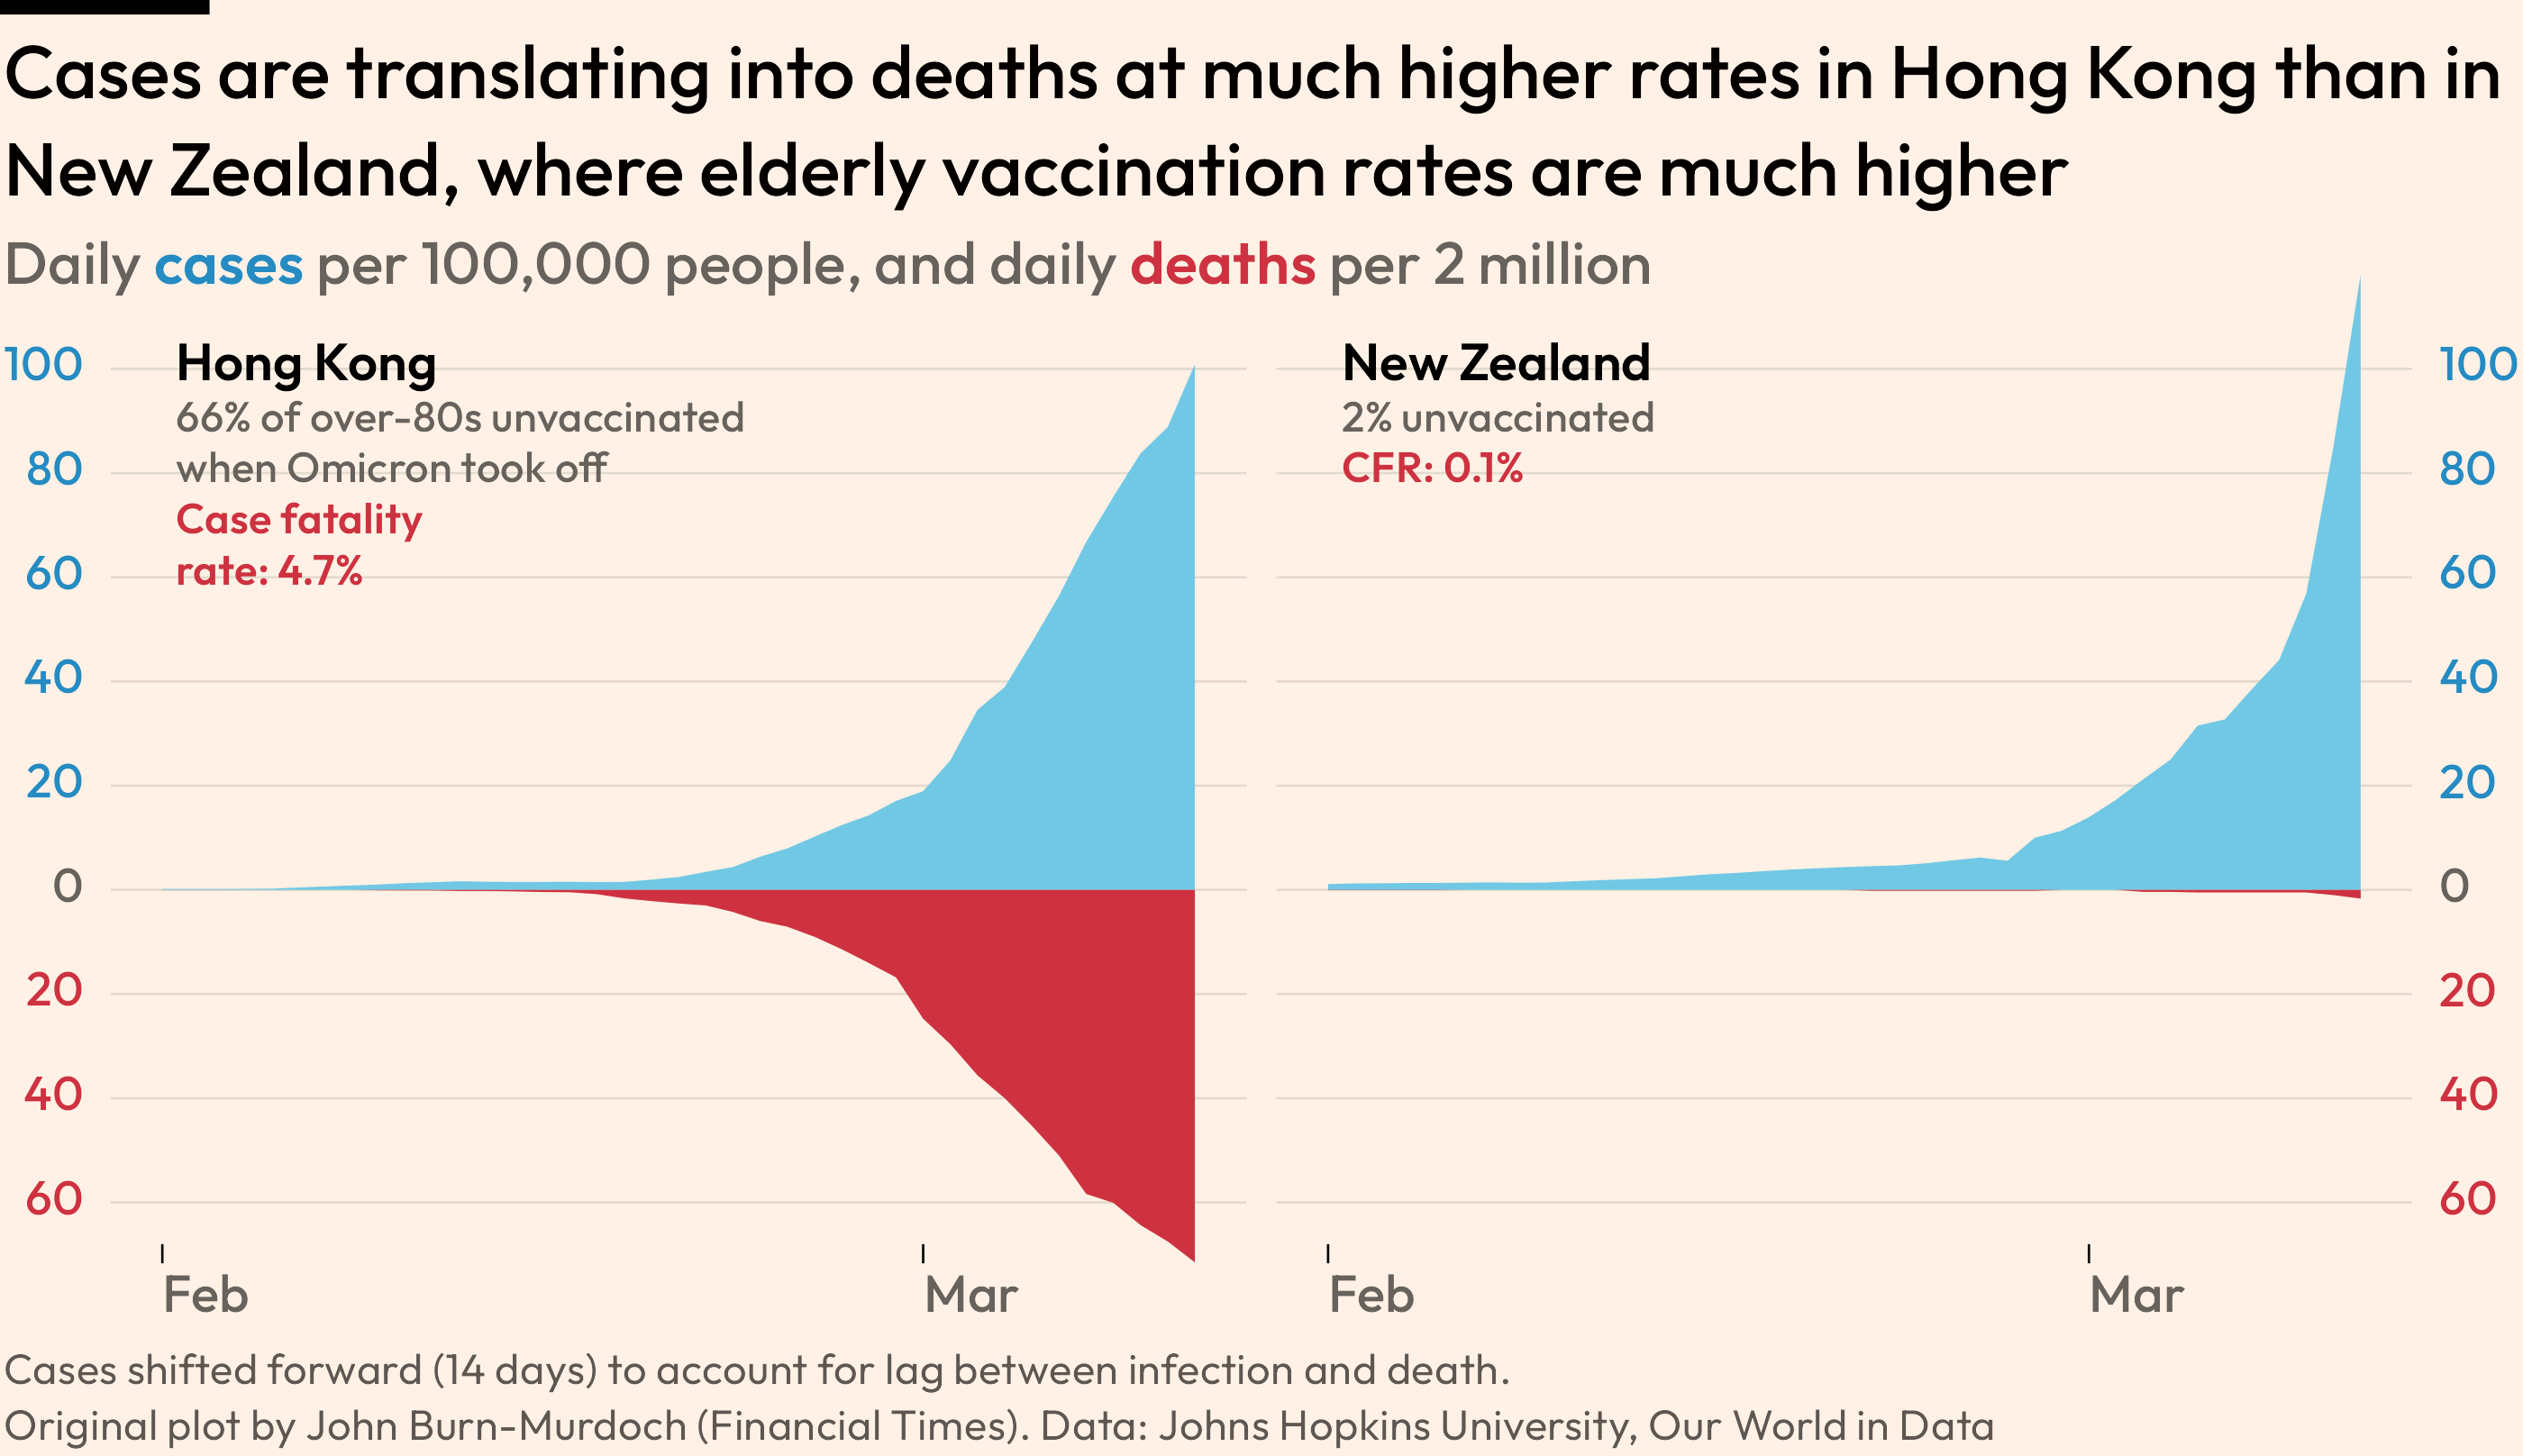

Write R code to recreate this figure.
library(tidyverse)
library(lubridate)
library(ggtext)
library(here)
library(grid)
library(glue)

base_path <- here("2022", "24")


#' John Burn-Murdoch's chart comparing Covid-19 confirmed cases and deaths in 
#' Hong Kong and New Zealand
#' https://twitter.com/jburnmurdoch/status/1503420660869214213/photo/1

# Download OWID data
owid_new_deaths_per_million_url <- "https://raw.githubusercontent.com/owid/covid-19-data/master/public/data/jhu/new_deaths_per_million.csv"
covid_deaths <- read_csv(owid_new_deaths_per_million_url)
owid_new_cases_per_million_url <- "https://raw.githubusercontent.com/owid/covid-19-data/master/public/data/jhu/new_cases_per_million.csv"
covid_cases <- read_csv(owid_new_cases_per_million_url)

# reporting period in plot
start_date <- as_date("2022-02-01")
end_date <- as_date("2022-03-15")
lag_cases_deaths <- duration("14 days")

# prepare dataframes
prep_long_data <- function(df, 
                      start = start_date, end = end_date, 
                      metric = c("cases", "deaths")) {
  df %>% 
    pivot_longer(cols = -date, names_to = "region", values_to = "new_per_million") %>% 
    filter(region %in% c("New Zealand", "Hong Kong")) %>% 
    mutate(new_per_million = replace_na(new_per_million, 0),
           new_per_100k = new_per_million / 10) %>% 
    group_by(region) %>% 
    mutate(new_per_100k_7drollmean = zoo::rollmean(new_per_100k, 7, fill = NA, align = "right"),
           new_per_million_7drollmean = zoo::rollmean(new_per_million, 7, fill = NA, align = "right"),
           metric = metric) %>% 
    ungroup() %>% 
    arrange(region, date) 
}

covid_df_long <- prep_long_data(covid_cases, metric = "cases") %>% 
  bind_rows(prep_long_data(covid_deaths, metric = "deaths")) %>% 
  # shift cases by x days to account for lag between infections and deaths
  mutate(date2 = if_else(metric == "cases", date + lag_cases_deaths, date)) %>% 
  # filter(date2 >= start_date & date2 <= today() - duration("1 day"))
  filter(date2 >= start_date & date2 <= as_date("2022-03-11"))


# Financial Times theme
theme_ft <- function(...) {
  theme_minimal(base_family = "Outfit Medium", base_size = 16) + 
    theme(
      plot.background = element_rect(color = NA, fill = "#FFF1E5"),
      panel.background = element_rect(color = NA, fill = NA),
      panel.grid = element_blank(),
      panel.grid.major.y = element_line(color = "#E3DACE", size = 0.3),
      text = element_text(color = "#68625D", lineheight = 1.3),
      plot.title = element_textbox(color = "black", family = "Outfit Medium", 
                                   face = "plain", size = 20, width = 1),
      plot.title.position = "plot",
      plot.subtitle = element_markdown(family = "Outfit Medium"),
      plot.caption = element_markdown(
        family = "Outfit Medium", hjust = 0, size = 11.5, color = "#5E5751"),
      plot.caption.position = "plot",
      axis.title = element_blank(),
      axis.text.x = element_text(hjust = 0, color = "#68625D", size = 14),
      axis.text.y.left = element_markdown(family = "Outfit Medium"),
      axis.ticks.x = element_line(size = 0.3),
      axis.ticks.length.x = unit(1.8, "mm"),                     
      plot.margin = margin(t = 12, b = 2, l = 1, r = 1),
      strip.text = element_blank()   # remove default facet titles
    )
}


# Colors
color_cases <- "#71C8E4"
color_cases_text <- "#258BC3"
color_deaths <- "#CE3240" 

# Annotations ------------------------------------------------------------------

plot_titles <- list(
  title = "Cases are translating into deaths at much higher rates in
  Hong Kong than in New Zealand, where elderly vaccination rates are much higher  ",
  subtitle = glue("Daily
  <span style='color:{color_cases_text}; font-family: \"Outfit SemiBold\"'>cases</span>
  per 100,000 people, and daily
  <span style='color:{color_deaths}; font-family: \"Outfit SemiBold\"'>deaths</span>
  per 2 million"),
  caption = "Cases shifted forward (14 days) to account for lag between infection and death.<br>
  Original plot by John Burn-Murdoch (Financial Times).
  Data: Johns Hopkins University, Our World in Data")

country_annotations <- data.frame(
  region = c("Hong Kong", "New Zealand"),
  label = c(
    glue("<span style='color: black; font-size: 14pt; font-family: \"Outfit SemiBold\"'>
    Hong Kong</span><br>
    66% of over-80s unvaccinated<br>when Omicron took off<br>
    <span style='color: {color_deaths}; font-family: \"Outfit SemiBold\"'>Case fatality
         <br>rate: 4.7%</span>"),
    glue("<span style='color: black; font-size: 14pt; font-family: \"Outfit SemiBold\"'>
    New Zealand</span><br>
    2% unvaccinated<br>
    <span style='color: {color_deaths}; font-family: \"Outfit SemiBold\"'>CFR: 0.1%</span>")))


# Create the plot and add the visual element -----------------------------------
ragg::agg_png(
  here(base_path, "24-ft.png"), res = 300, width = 2800, height = 1616, units = "px"
)
covid_df_long %>% 
  ggplot(aes(date2)) +
  geom_area(data = . %>% filter(metric == "cases"),
            aes(y = new_per_100k_7drollmean),
            fill = "#71C8E4") +
  geom_area(data = . %>% filter(metric == "deaths"),
            aes(y = -2 * new_per_million_7drollmean),
            fill = "#CE3240") +
  # country annotation
  geom_richtext(data = country_annotations,
            aes(x = as_date("2022-02-01"), y = 107.5, label = label),
            size = 4, label.size = 0, fill = NA, family = "Outfit Medium",
            color = "#68625D", hjust = 0, vjust = 1, lineheight = 1.2
            ) +
  scale_x_date(breaks = as_date(c("2022-02-01", "2022-03-01")), 
               date_labels = "%b") +
  scale_y_continuous(
    breaks = seq(-200, 200, 20),
    labels = function(x) {
    value <- ifelse(x > 0, x, -x) 
    color <- case_when(x > 0 ~ color_cases_text, x < 0 ~ color_deaths, x == 0 ~ text_color)
    glue::glue("<span style='color: {color}'>{value}</span>")
    },
    # add the right axis
    sec.axis = dup_axis()) +
  coord_cartesian(ylim = c(-60, 100), clip = "off") +
  facet_wrap(vars(region)) +
  labs(
    title = plot_titles$title,
    subtitle = plot_titles$subtitle,
    caption = plot_titles$caption
  ) +
  theme_ft()
  

# Add black thin rectangle in the top left corner
grid.rect(
  x = 0, y = 1, width = 0.165, height = 0.018,
  gp = gpar(fill = "black")
)
invisible(dev.off())

# Raleway font at https://klim.co.nz/test-fonts/
# Alternative: https://www.ffonts.net/Cantarell-Regular.font.download, Outfit
